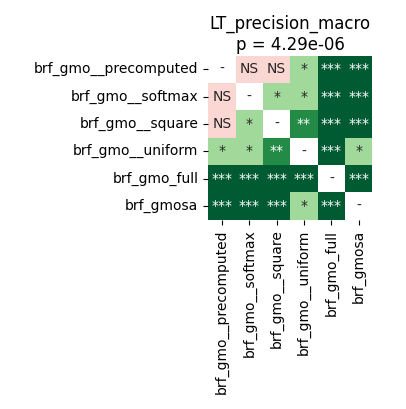

The table this chart was drawn from, first rows:
	brf_gmo__precomputed	brf_gmo__softmax	brf_gmo__square	brf_gmo__uniform	brf_gmo_full	brf_gmosa
brf_gmo__precomputed	1.0	0.7436	0.07919	0.03624	9.1552734375e-05	9.1552734375e-05
brf_gmo__softmax	0.7436	1.0	0.01378	0.04458	0.0001308	9.1552734375e-05
brf_gmo__square	0.07919	0.01378	1.0	0.00356	0.0001308	9.1552734375e-05
brf_gmo__uniform	0.03624	0.04458	0.00356	1.0	9.1552734375e-05	0.01498
brf_gmo_full	9.1552734375e-05	0.0001308	0.0001308	9.1552734375e-05	1.0	0.0001717
brf_gmosa	9.1552734375e-05	9.1552734375e-05	9.1552734375e-05	0.01498	0.0001717	1.0
